Photos from the image-classification dataset "bp" in the GitHub repository aldinabu/bp. Its 6 classes are: discoloration, micro defect, structural irreparable defect, structural repairable defect, textural defect, undamaged.

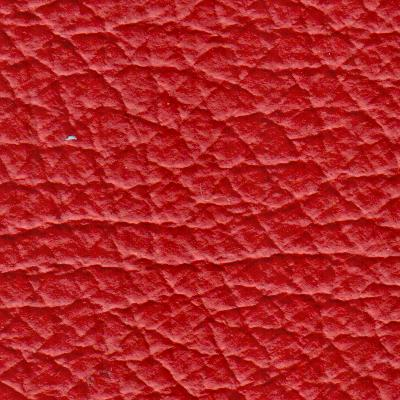
Label: undamaged

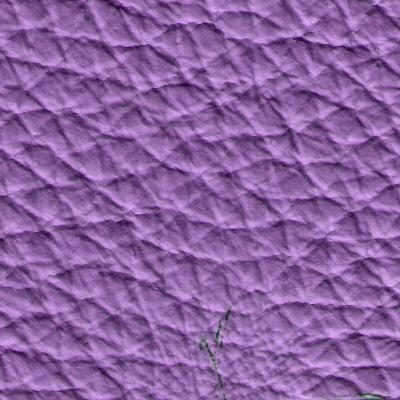
Label: micro defect

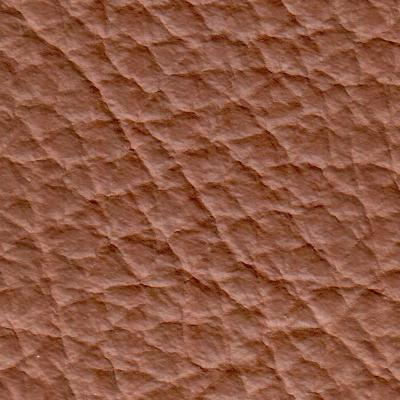
Label: structural irreparable defect

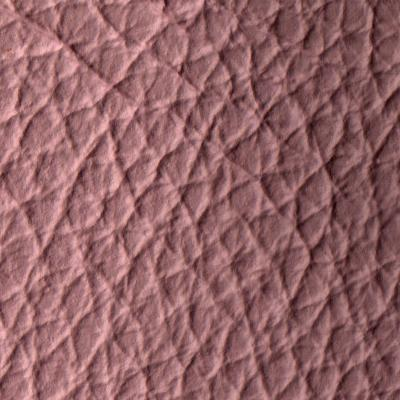
Label: discoloration

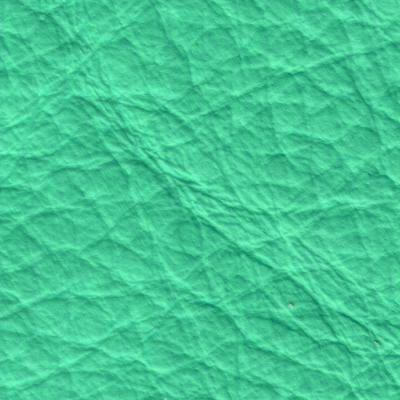
Label: structural repairable defect

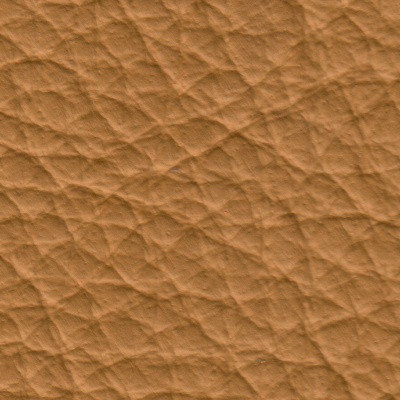
Label: textural defect
